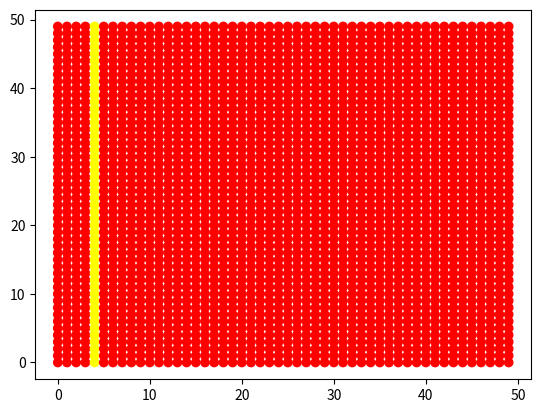
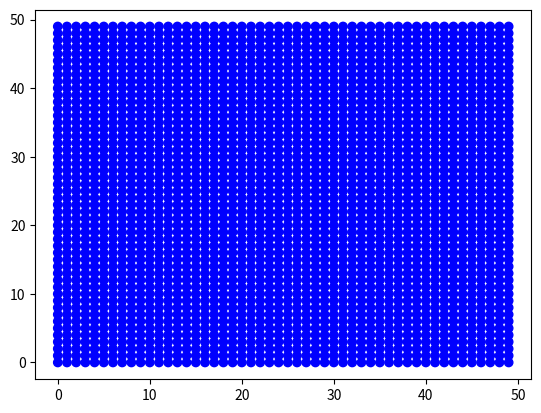
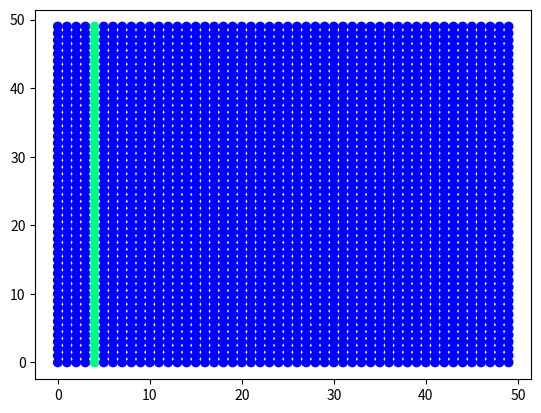
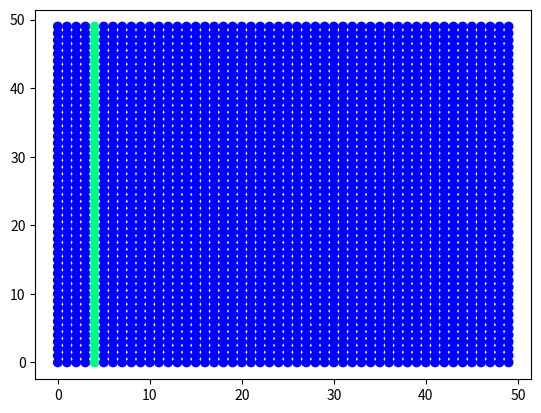

Here is the Python script that generated these plots, in order:
from matplotlib import pyplot as plt
import matplotlib.animation as animation
from math import sin, cos, pi, floor, sqrt, log


# 1. Задание функций (матриц и граничных условий)
def Wx(Vx, Vy, Gxx, Gxy, Gyy):
    w1 = -Gxy*lamda/mu + Gyy
    w2 = Gxy*lamda/(2*mu) + Vy*lamda/(2*sqrt(mu/rho))
    w3 = Gxy*lamda/(2*mu) - Vy*lamda/(2*sqrt(mu/rho))
    w4 = Gxx/2 + Vx*(lamda + 2*mu)/(2*sqrt((lamda + 2*mu)/rho))
    w5 = Gxx/2 - Vx*(lamda + 2*mu)/(2*sqrt((lamda + 2*mu)/rho))

    return w1, w2, w3, w4, w5

def W_1x(w1, w2, w3, w4, w5):
    Vx = w4 * sqrt((lamda + 2 * mu) / rho) / (lamda + 2 * mu) - w5 * sqrt((lamda + 2 * mu) / rho) / (lamda + 2 * mu)
    Vy = w2 * sqrt(mu / rho) / lamda - w3 * sqrt(mu / rho) / lamda
    Gxx = w4 + w5
    Gxy = mu * w2 / lamda + mu * w3 / lamda
    Gyy = w1 + w2 + w3

    return Vx, Vy, Gxx, Gxy, Gyy



def Wy(Vx, Vy, Gxx, Gxy, Gyy):
    w1 = -Gxy * lamda / mu + Gxx
    w2 = Gxy * lamda / (2 * mu) + Vx * lamda / (2 * sqrt(mu / rho))
    w3 = Gxy * lamda / (2 * mu) - Vx * lamda / (2 * sqrt(mu / rho))
    w4 = Gyy / 2 + Vy * (lamda + 2 * mu) / (2 * sqrt((lamda + 2 * mu) / rho))
    w5 = Gyy / 2 - Vy * (lamda + 2 * mu) / (2 * sqrt((lamda + 2 * mu) / rho))

    return w1, w2, w3, w4, w5

def W_1y(w1, w2, w3, w4, w5):
    Vx = w2 * sqrt(mu / rho) / lamda - w3 * sqrt(mu / rho) / lamda
    Vy = w4 * sqrt((lamda + 2 * mu) / rho) / (lamda + 2 * mu) - w5 * sqrt((lamda + 2 * mu) / rho) / (lamda + 2 * mu)
    Gxx = w1 + w2 + w3
    Gxy = mu * w2 / lamda + mu * w3 / lamda
    Gyy = w4 + w5

    return Vx, Vy, Gxx, Gxy, Gyy



# Задаёт давление/скорость на левой стенке
def Border_x_left(w2, w4, Gxx, Gxy, tay):
    Gxx_left, Gxy_left = 0, 0

    w3 = lamda/mu * Gxy_left - w2
    w5 = Gxx_left - w4
    return w3, w5

def Border_x_right(w3, w5, Gxx, Gxy, tay):
    Gxx_right, Gxy_right = 0, 0
    if(200*tay < pi/2):
        Gxx_right = 1000000/10*sin(200*tay)*0

    w2 = lamda/mu * Gxy_right - w3
    w4 = Gxx_right - w5
    return w2, w4



def Border_y_down(w2, w4, Gxy, Gyy, x, tay):
    Gyy_down, Gxy_down = Gyy[x], Gxy[x]
    w3 = lamda/mu * Gxy_down - w2
    w5 = Gyy_down - w4
    return w3, w5

def Border_y_up(w3, w5, Gxy, Gyy, x, tay):
    Gyy_up, Gxy_up = Gyy[x], Gxy[x]
    w2 = lamda/mu * Gxy_up - w3
    w4 = Gyy_up - w5
    return w2, w4


def Rounding(Vx, Vy, Gxx, Gxy, Gyy):
    eps = 10 ** (-8)
    if (abs(Vx) < eps):
        Vx = 0
    if (abs(Vy) < eps):
        Vy = 0
    if (abs(Gxx) < eps):
        Gxx = 0
    if (abs(Gxy) < eps):
        Gxy = 0
    if (abs(Gyy) < eps):
        Gyy = 0
    return Vx, Vy, Gxx, Gxy, Gyy

# 2. Задание параметров

Nx, Ny = 50, 50
rho = 1000
E = 10*10**6
nu = 0.4
lamda = nu*E/((1+nu)*(1-2*nu))
mu = E/(2*(1+nu))
cp = sqrt((lamda + 2*mu)/rho)   # Скорость продольной волны
cs = sqrt(mu/rho)               # Скорость поперечной волны
L = 2
Ku = 1
hx = L/Nx
hy = L/Ny
dt = Ku * min(hx, hy)/max(cp, cs)
steps = 200

print(lamda, nu, cp)



# 3. Задание массивов данных и начальных условий

# Сетка
x = []
y = []
for i in range(Ny):
    x.append([])
    y.append([])
    for j in range(Nx):
        x[i].append(j)
        y[i].append(i)


# Начальные данные
data0_Vx = []
data0_Vy = []
data0_Gxx = []
data0_Gxy = []
data0_Gyy = []


# Данные на n-ом шаге
curr_Vx = []
curr_Vy = []
curr_Gxx = []
curr_Gxy = []
curr_Gyy = []


# Данные на n+1-ом шаге для движения по оси х
next_x_Vx = [0] * Nx
next_x_Vy = [0] * Nx
next_x_Gxx = [0] * Nx
next_x_Gxy = [0] * Nx
next_x_Gyy = [0] * Nx


# Данные на n+1-ом шаге для движения по оси y
next_y_Vx = [0] * Nx
next_y_Vy = [0] * Nx
next_y_Gxx = [0] * Nx
next_y_Gxy = [0] * Nx
next_y_Gyy = [0] * Nx


# Задаём начальные условия
for i in range(Ny):
    data0_Vx.append([])
    data0_Vy.append([])
    data0_Gxx.append([])
    data0_Gxy.append([])
    data0_Gyy.append([])

    curr_Vx.append([])
    curr_Vy.append([])
    curr_Gxx.append([])
    curr_Gxy.append([])
    curr_Gyy.append([])


    for j in range(Nx):
        Vx0, Vy0, Gxx0, Gxy0, Gyy0 = 0, 0, 0, 0, 0              # Значение в начальный момент времени (нули)

        if (j == 4):       # Тут можно задать не нули
            Vx0, Vy0, Gxx0, Gxy0, Gyy0 = 0, 1, 0, 1000000, 0
            Vy0 = Gxy0 * sqrt(mu/rho)/mu
            Gyy0 = Gxy0 *lamda/mu

        data0_Vx[i].append(Vx0)
        data0_Vy[i].append(Vy0)
        data0_Gxx[i].append(Gxx0)
        data0_Gxy[i].append(Gxy0)
        data0_Gyy[i].append(Gyy0)

        curr_Vx[i].append(data0_Vx[i][j])
        curr_Vy[i].append(data0_Vy[i][j])
        curr_Gxx[i].append(data0_Gxx[i][j])
        curr_Gxy[i].append(data0_Gxy[i][j])
        curr_Gyy[i].append(data0_Gyy[i][j])


#Весь массив данных
V_All_data = []
Gxx_All_data = []
Gxy_All_data = []
Gyy_All_data = []


for k in range(steps+1):
    V_All_data.append([])
    Gxx_All_data.append([])
    Gxy_All_data.append([])
    Gyy_All_data.append([])

    for i in range(Ny):
        V_All_data[k].append([])
        Gxx_All_data[k].append([])
        Gxy_All_data[k].append([])
        Gyy_All_data[k].append([])

        for j in range(Nx):
            V_All_data[k][i].append(0)
            Gxx_All_data[k][i].append(0)
            Gxy_All_data[k][i].append(0)
            Gyy_All_data[k][i].append(0)


for i in range(Ny):
    for j in range(Nx):
        V_All_data[0][i][j] = sqrt(data0_Vx[i][j]**2 + data0_Vy[i][j]**2)
        Gxx_All_data[0][i][j] = data0_Gxx[i][j]
        Gxy_All_data[0][i][j] = data0_Gxy[i][j]
        Gyy_All_data[0][i][j] = data0_Gyy[i][j]


# 4. Сам код

# w1_i - значение на n шаге в i точке
# w1_next - значение на n шаге в i+1 точке
# w1_prev - значение на n шаге в i-1 точке
# w1_new - значение на n+1 шаге в i-ой точке


for k in range(1, steps+1):
    #print('\n'*5)
    # Считаем по оси х при определенном y
    for i in range(Ny):
        #print()
        for j in range(Nx):
            w1_i, w2_i, w3_i, w4_i, w5_i = Wx(curr_Vx[i][j], curr_Vy[i][j], curr_Gxx[i][j], curr_Gxy[i][j], curr_Gyy[i][j])
            if (j == 0):
                _, w2_next, _, w4_next, _ = Wx(curr_Vx[i][j + 1], curr_Vy[i][j + 1], curr_Gxx[i][j + 1],
                                               curr_Gxy[i][j + 1], curr_Gyy[i][j + 1])
                w2_new = w2_i - cs * dt / hx * (w2_i - w2_next)  # Честно посчитали т.к. справа знаем данные
                w4_new = w4_i - cp * dt / hx * (w4_i - w4_next)

                w3_new, w5_new = Border_x_left(w2_new, w4_new, curr_Gxx[i][j], curr_Gxy[i][j], k * dt)

            if (j > 0 and j < Nx - 1):
                _, w2_next, _, w4_next, _ = Wx(curr_Vx[i][j + 1], curr_Vy[i][j + 1], curr_Gxx[i][j + 1],
                                               curr_Gxy[i][j + 1], curr_Gyy[i][j + 1])
                _, _, w3_prev, _, w5_prev = Wx(curr_Vx[i][j - 1], curr_Vy[i][j - 1], curr_Gxx[i][j - 1],
                                               curr_Gxy[i][j - 1], curr_Gyy[i][j - 1])
                w2_new = w2_i - cs * dt / hx * (w2_i - w2_next)
                w4_new = w4_i - cp * dt / hx * (w4_i - w4_next)
                w3_new = w3_i - cs * dt / hx * (w3_i - w3_prev)
                w5_new = w5_i - cp * dt / hx * (w5_i - w5_prev)

            if (j == Nx - 1):
                _, _, w3_prev, _, w5_prev = Wx(curr_Vx[i][j - 1], curr_Vy[i][j - 1], curr_Gxx[i][j - 1],
                                               curr_Gxy[i][j - 1], curr_Gyy[i][j - 1])
                w3_new = w3_i - cs * dt / hx * (w3_i - w3_prev)
                w5_new = w5_i - cp * dt / hx * (w5_i - w5_prev)

                w2_new, w4_new = Border_x_right(w3_new, w5_new, curr_Gxx[i][j], curr_Gxy[i][j], k * dt)

            next_x_Vx[j], next_x_Vy[j], next_x_Gxx[j], next_x_Gxy[j], next_x_Gyy[j] = W_1x(w1_i, w2_new, w3_new, w4_new,
                                                                                           w5_new)

            # Округление ошибок до нуля
            #next_x_Vx[j], next_x_Vy[j], next_x_Gxx[j], next_x_Gxy[j], next_x_Gyy[j] = Rounding(next_x_Vx[j], next_x_Vy[j], next_x_Gxx[j], next_x_Gxy[j], next_x_Gyy[j])
            if(i==0 and j==5):
                print(k,curr_Gxx[i][j],curr_Vx[i][j])
            # if (next_x_Gxx[j] != 0):
            #     print('Шаг по x, q_old:', k, i, j, '   ', curr_Vx[i][j], curr_Vy[i][j], curr_Gxx[i][j], curr_Gxy[i][j],
            #           curr_Gyy[i][j])
            #     print('Шаг по x, w_old:', k, i, j, '   ', w1_i, w2_i, w3_i, w4_i, w5_i)
            #     print('Шаг по x, w_new:', k, i, j, '   ', w1_i, w2_new, w3_new, w4_new, w5_new)
            #     print('Шаг по x, q_new:', k, i, j, '   ', next_x_Vx[j], next_x_Vy[j], next_x_Gxx[j], next_x_Gxy[j],
            #           next_x_Gyy[j], '\n')

            # if (i <= 0 or i >= 48):
            #     print('Шаг по x, q_old:', k, i, j, '   ', curr_Vx[i][j], curr_Vy[i][j], curr_Gxx[i][j], curr_Gxy[i][j], curr_Gyy[i][j])
            #     print('Шаг по x, w_old:', k, i, j, '   ', w1_i, w2_i, w3_i, w4_i, w5_i)
            #     print('Шаг по x, w_new:', k, i, j, '   ', w1_i, w2_new, w3_new, w4_new, w5_new)
            #     print('Шаг по x, q_new:', k, i, j, '   ', next_x_Vx[j], next_x_Vy[j], next_x_Gxx[j], next_x_Gxy[j], next_x_Gyy[j],'\n')

        for j in range(Nx):
            curr_Vx[i][j] = next_x_Vx[j]
            curr_Vy[i][j] = next_x_Vy[j]
            curr_Gxx[i][j] = next_x_Gxx[j]
            curr_Gxy[i][j] = next_x_Gxy[j]
            curr_Gyy[i][j] = next_x_Gyy[j]




    # Считаем по оси y при определенном x
    for j in range(Nx):
        for i in range(Ny):
            w1_i, w2_i, w3_i, w4_i, w5_i = Wy(curr_Vx[i][j], curr_Vy[i][j], curr_Gxx[i][j], curr_Gxy[i][j], curr_Gyy[i][j])
            if (i == 0):
                _, w2_next, _, w4_next, _ = Wy(curr_Vx[i + 1][j], curr_Vy[i+1][j], curr_Gxx[i + 1][j], curr_Gxy[i + 1][j], curr_Gyy[i + 1][j])
                _, _, w3_prev, _, w5_prev = Wy(curr_Vx[Ny - 1][j], curr_Vy[Ny - 1][j], curr_Gxx[Ny - 1][j], curr_Gxy[Ny - 1][j], curr_Gyy[Ny - 1][j])

                w2_new = w2_i - cs * dt / hy * (w2_i - w2_next)
                w4_new = w4_i - cp * dt / hy * (w4_i - w4_next)
                w3_new = w3_i - cs * dt / hy * (w3_i - w3_prev)
                w5_new = w5_i - cp * dt / hy * (w5_i - w5_prev)

                # print('Шаг по y, q_old:', k, i, j, '   ', curr_Vx[i][j], curr_Vy[i][j], curr_Gxx[i][j], curr_Gxy[i][j], curr_Gyy[i][j])
                # print('Шаг по y, q_вер:', k, i, j, '   ', curr_Vx[Ny - 1][j], curr_Vy[Ny - 1][j], curr_Gxx[Ny - 1][j], curr_Gxy[Ny - 1][j], curr_Gyy[Ny - 1][j])
                # print('Шаг по y, w_в_0:', k, i, j, '   ', Wx(curr_Vx[Ny - 1][j], curr_Vy[Ny - 1][j], curr_Gxx[Ny - 1][j], curr_Gxy[Ny - 1][j], curr_Gyy[Ny - 1][j]))
                # print('Шаг по y, w_вер:', k, i, j, '   ', w1_i, w2_i, w3_i, w4_i, w5_i)
                # print('Шаг по y, w_old:', k, i, j, '   ', w1_i, w2_next, w3_prev, w4_next, w5_prev)
                # print('Шаг по y, w_new:', k, i, j, '   ', w1_i, w2_new, w3_new, w4_new, w5_new)
                # print('Шаг по y, q_new:', k, i, j, '   ', next_y_Vx[i], next_y_Vy[i], next_y_Gxx[i], next_y_Gxy[i], next_y_Gyy[i], '\n')

            if (i > 0 and i < Ny - 1):
                _, w2_next, _, w4_next, _ = Wy(curr_Vx[i + 1][j], curr_Vy[i+1][j], curr_Gxx[i + 1][j], curr_Gxy[i + 1][j], curr_Gyy[i + 1][j])
                _, _, w3_prev, _, w5_prev = Wy(curr_Vx[i - 1][j], curr_Vy[i - 1][j], curr_Gxx[i - 1][j], curr_Gxy[i - 1][j], curr_Gyy[i - 1][j])
                w2_new = w2_i - cs * dt / hy * (w2_i - w2_next)
                w4_new = w4_i - cp * dt / hy * (w4_i - w4_next)
                w3_new = w3_i - cs * dt / hy * (w3_i - w3_prev)
                w5_new = w5_i - cp * dt / hy * (w5_i - w5_prev)


            if (i == Ny - 1):
                _, w2_next, _, w4_next, _ = Wy(curr_Vx[0][j], curr_Vy[0][j], curr_Gxx[0][j], curr_Gxy[0][j], curr_Gyy[0][j])
                _, _, w3_prev, _, w5_prev = Wy(curr_Vx[i - 1][j], curr_Vy[i - 1][j], curr_Gxx[i - 1][j], curr_Gxy[i - 1][j], curr_Gyy[i - 1][j])
                w2_new = w2_i - cs * dt / hy * (w2_i - w2_next)
                w4_new = w4_i - cp * dt / hy * (w4_i - w4_next)
                w3_new = w3_i - cs * dt / hy * (w3_i - w3_prev)
                w5_new = w5_i - cp * dt / hy * (w5_i - w5_prev)

            next_y_Vx[i], next_y_Vy[i], next_y_Gxx[i], next_y_Gxy[i], next_y_Gyy[i] = W_1y(w1_i, w2_new, w3_new, w4_new, w5_new)
            # Округление ошибок до нуля
            #next_y_Vx[i], next_y_Vy[i], next_y_Gxx[i], next_y_Gxy[i], next_y_Gyy[i] = Rounding(next_y_Vx[i], next_y_Vy[i], next_y_Gxx[i], next_y_Gxy[i], next_y_Gyy[i])


            # if (i <= 1 or i >= 48):
            #     print('Шаг по y, q_old:', k, i, j, '   ', curr_Vx[i][j], curr_Vy[i][j], curr_Gxx[i][j], curr_Gxy[i][j], curr_Gyy[i][j])
            #     print('Шаг по y, w_old:', k, i, j, '   ', w1_i, w2_i, w3_i, w4_i, w5_i)
            #     print('Шаг по y, w_new:', k, i, j, '   ', w1_i, w2_new, w3_new, w4_new, w5_new)
            #     print('Шаг по y, q_new:', k, i, j, '   ', next_y_Vx[i], next_y_Vy[i], next_y_Gxx[i], next_y_Gxy[i], next_y_Gyy[i], '\n')

        for i in range(Ny):
            curr_Vx[i][j] = next_y_Vx[i]
            curr_Vy[i][j] = next_y_Vy[i]
            curr_Gxx[i][j] = next_y_Gxx[i]
            curr_Gxy[i][j] = next_y_Gxy[i]
            curr_Gyy[i][j] = next_y_Gyy[i]


            V_All_data[k][i][j] = sqrt(curr_Vx[i][j]**2 + curr_Vy[i][j]**2)
            Gxx_All_data[k][i][j] = curr_Gxx[i][j]
            Gxy_All_data[k][i][j] = curr_Gxy[i][j]
            Gyy_All_data[k][i][j] = curr_Gyy[i][j]



print("Интерполяция завершена")

print(curr_Vx)

# 5. Отображение анимации

fig_V, ax_V = plt.subplots()
fig_Gxx, ax_Gxx = plt.subplots()
fig_Gxy, ax_Gxy = plt.subplots()
fig_Gyy, ax_Gyy = plt.subplots()


ax_V.scatter(x, y, c=V_All_data[0], cmap='autumn')
ax_Gxx.scatter(x, y, c=Gxx_All_data[0], cmap='winter')
ax_Gxy.scatter(x, y, c=Gxy_All_data[0], cmap='winter')
ax_Gyy.scatter(x, y, c=Gyy_All_data[0], cmap='winter')



def update_V(frame):

    ax_V.clear()
    ax_V.scatter(x, y,
               c=V_All_data[frame],
               cmap='autumn', label='Шаг %.0f'%(frame))

    ax_V.set_title("Скорость")
    ax_V.set_xlabel('x')
    ax_V.set_ylabel('y')
    ax_V.legend()

def update_Gxx(frame):

    ax_Gxx.clear()
    ax_Gxx.scatter(x, y,
               c=Gxx_All_data[frame],
               cmap='winter', label='Шаг %.0f'%(frame))

    ax_Gxx.set_title("Gxx")
    ax_Gxx.set_xlabel('x')
    ax_Gxx.set_ylabel('y')
    ax_Gxx.legend()

def update_Gxy(frame):

    ax_Gxy.clear()
    ax_Gxy.scatter(x, y,
               c=Gxy_All_data[frame],
               cmap='winter', label='Шаг %.0f'%(frame))

    ax_Gxy.set_title("Gxy")
    ax_Gxy.set_xlabel('x')
    ax_Gxy.set_ylabel('y')
    ax_Gxy.legend()

def update_Gyy(frame):

    ax_Gyy.clear()
    ax_Gyy.scatter(x, y,
               c=Gyy_All_data[frame],
               cmap='winter', label='Шаг %.0f'%(frame))

    ax_Gyy.set_title("Gyy")
    ax_Gyy.set_xlabel('x')
    ax_Gyy.set_ylabel('y')
    ax_Gyy.legend()


interval = 100
ani_V = animation.FuncAnimation(fig=fig_V, func=update_V, frames=steps, interval=interval)
ani_Gxx = animation.FuncAnimation(fig=fig_Gxx, func=update_Gxx, frames=steps, interval=interval)
ani_Gxy = animation.FuncAnimation(fig=fig_Gxy, func=update_Gxy, frames=steps, interval=interval)
ani_Gyy = animation.FuncAnimation(fig=fig_Gyy, func=update_Gyy, frames=steps, interval=interval)

plt.show()
#ani_V.save('gif/2D/Acoustic_2D_animation_V_100.gif', writer='pillow')
#ani_P.save('gif/2D/Acoustic_2D_animation_P_100.gif', writer='pillow')
